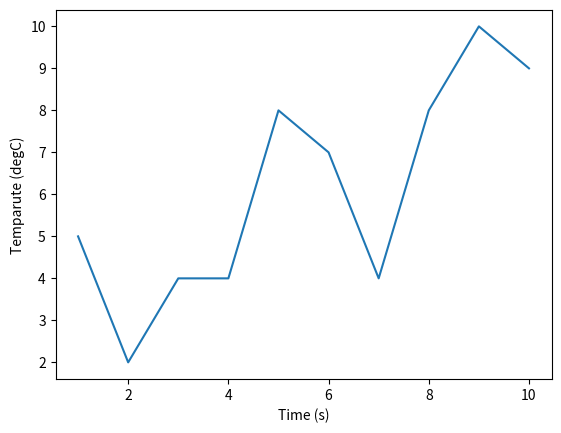

This chart was generated by the following Python code:
import math
import numpy
import matplotlib.pyplot as matp

a = 7
x = math.sin(a)
print(x)
y = numpy.tan(a)
print(y)

v = [1, 2, 3, 4, 5, 6, 7, 8, 9, 10]

z = [5, 2, 4, 4, 8, 7, 4, 8, 10, 9]

matp.plot(v, z)
matp.xlabel('Time (s)')
matp.ylabel('Temparute (degC)')
matp.show()
